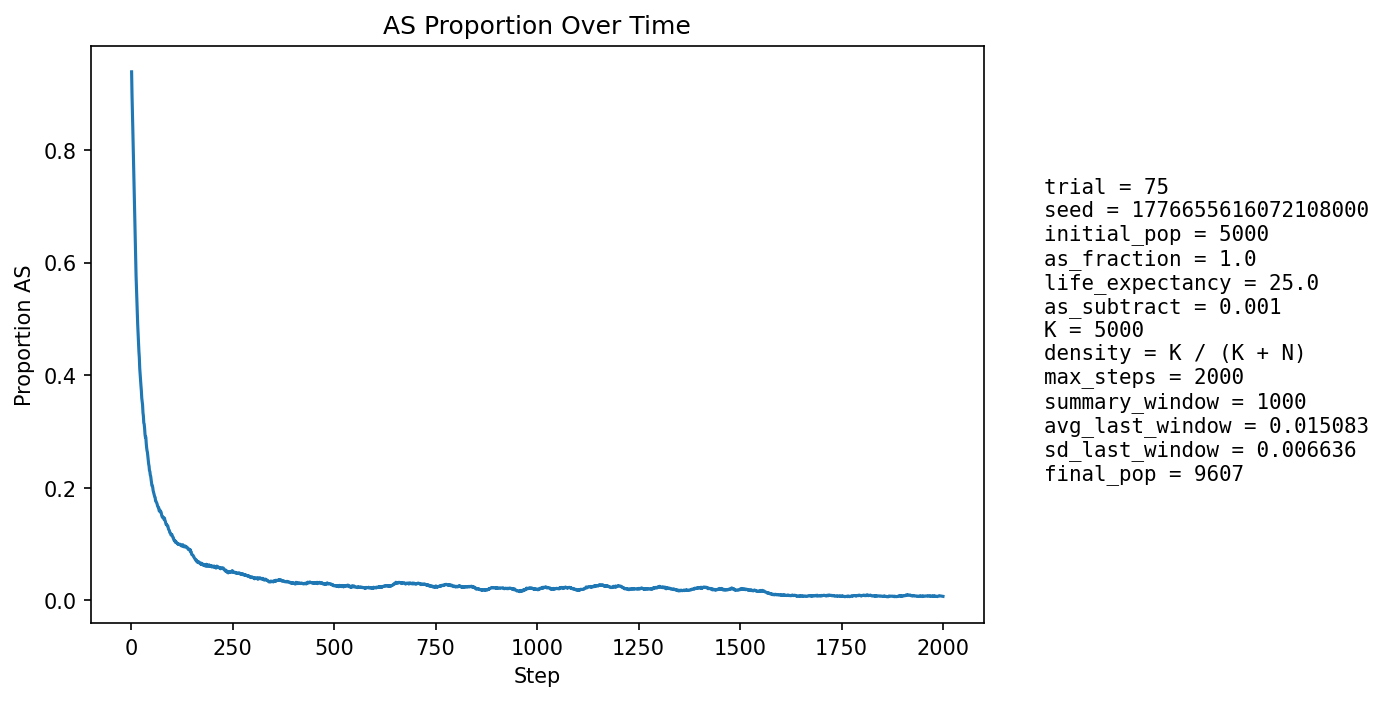

Source data for this figure (header and first rows):
step, population_size, births, newborn_AA, newborn_AS, newborn_SS, prop_newborn_AA, prop_newborn_AS, prop_newborn_SS, prop_repro_AA, prop_repro_AS, prop_AS_population
1, 5074, 1297, 310, 662, 325, 0.239, 0.5104, 0.2506, 0.0, 1.0, 0.9389
2, 5118, 1288, 342, 628, 318, 0.2655, 0.4876, 0.2469, 0.0, 1.0, 0.898
3, 5177, 1283, 314, 673, 296, 0.2447, 0.5246, 0.2307, 0.0, 1.0, 0.8688
4, 5185, 1278, 328, 619, 331, 0.2567, 0.4844, 0.259, 0.0, 1.0, 0.8359
5, 5292, 1297, 367, 665, 265, 0.283, 0.5127, 0.2043, 0.0598, 0.9402, 0.8023
6, 5388, 1301, 418, 640, 243, 0.3213, 0.4919, 0.1868, 0.1198, 0.8802, 0.766
7, 5474, 1308, 442, 625, 241, 0.3379, 0.4778, 0.1843, 0.167, 0.833, 0.7327
8, 5593, 1306, 494, 616, 196, 0.3783, 0.4717, 0.1501, 0.2128, 0.7872, 0.698
9, 5729, 1318, 541, 610, 167, 0.4105, 0.4628, 0.1267, 0.2557, 0.7443, 0.6647
10, 5873, 1332, 569, 615, 148, 0.4272, 0.4617, 0.1111, 0.2999, 0.7001, 0.6351
11, 6005, 1344, 635, 560, 149, 0.4725, 0.4167, 0.1109, 0.3409, 0.6591, 0.6002
12, 6175, 1363, 647, 603, 113, 0.4747, 0.4424, 0.08291, 0.3821, 0.6179, 0.5759
13, 6315, 1376, 658, 596, 122, 0.4782, 0.4331, 0.08866, 0.4036, 0.5964, 0.5534
14, 6476, 1397, 709, 580, 108, 0.5075, 0.4152, 0.07731, 0.4228, 0.5772, 0.5303
15, 6636, 1415, 726, 594, 95, 0.5131, 0.4198, 0.06714, 0.4509, 0.5491, 0.513
16, 6780, 1440, 798, 536, 106, 0.5542, 0.3722, 0.07361, 0.4705, 0.5295, 0.4897
17, 6946, 1456, 818, 557, 81, 0.5618, 0.3826, 0.05563, 0.4886, 0.5114, 0.4734
18, 7075, 1470, 840, 529, 101, 0.5714, 0.3599, 0.06871, 0.507, 0.493, 0.4561
19, 7220, 1492, 864, 534, 94, 0.5791, 0.3579, 0.063, 0.5214, 0.4786, 0.442
20, 7373, 1507, 878, 558, 71, 0.5826, 0.3703, 0.04711, 0.5405, 0.4595, 0.431
21, 7506, 1521, 957, 490, 74, 0.6292, 0.3222, 0.04865, 0.5556, 0.4444, 0.4121
22, 7634, 1530, 950, 515, 65, 0.6209, 0.3366, 0.04248, 0.5713, 0.4287, 0.4011
23, 7742, 1543, 944, 521, 78, 0.6118, 0.3377, 0.05055, 0.5831, 0.4169, 0.3921
24, 7862, 1557, 983, 509, 65, 0.6313, 0.3269, 0.04175, 0.5931, 0.4069, 0.3813
25, 7978, 1569, 1002, 512, 55, 0.6386, 0.3263, 0.03505, 0.6104, 0.3896, 0.3724
26, 8076, 1579, 1054, 463, 62, 0.6675, 0.2932, 0.03927, 0.6219, 0.3781, 0.3592
27, 8180, 1586, 1035, 502, 49, 0.6526, 0.3165, 0.0309, 0.631, 0.369, 0.3534
28, 8272, 1594, 1046, 503, 45, 0.6562, 0.3156, 0.02823, 0.6386, 0.3614, 0.347
29, 8366, 1603, 1126, 439, 38, 0.7024, 0.2739, 0.02371, 0.6461, 0.3539, 0.3333
30, 8432, 1611, 1096, 462, 53, 0.6803, 0.2868, 0.0329, 0.6572, 0.3428, 0.3273
31, 8506, 1620, 1158, 414, 48, 0.7148, 0.2556, 0.02963, 0.6634, 0.3366, 0.3151
32, 8584, 1626, 1113, 474, 39, 0.6845, 0.2915, 0.02399, 0.6692, 0.3308, 0.3128
33, 8643, 1634, 1142, 443, 49, 0.6989, 0.2711, 0.02999, 0.6791, 0.3209, 0.3053
34, 8698, 1639, 1191, 399, 49, 0.7267, 0.2434, 0.0299, 0.686, 0.314, 0.2949
35, 8757, 1645, 1184, 419, 42, 0.7198, 0.2547, 0.02553, 0.6983, 0.3017, 0.2894
36, 8815, 1651, 1139, 474, 38, 0.6899, 0.2871, 0.02302, 0.7021, 0.2979, 0.29
37, 8864, 1653, 1229, 390, 34, 0.7435, 0.2359, 0.02057, 0.7083, 0.2917, 0.2789
38, 8906, 1655, 1242, 379, 34, 0.7505, 0.229, 0.02054, 0.7169, 0.2831, 0.2709
39, 8941, 1658, 1231, 389, 38, 0.7425, 0.2346, 0.02292, 0.7241, 0.2759, 0.2659
40, 8989, 1662, 1234, 407, 21, 0.7425, 0.2449, 0.01264, 0.7244, 0.2756, 0.2624
41, 9013, 1663, 1256, 370, 37, 0.7553, 0.2225, 0.02225, 0.7309, 0.2691, 0.2554
42, 9060, 1669, 1280, 368, 21, 0.7669, 0.2205, 0.01258, 0.7391, 0.2609, 0.2494
43, 9093, 1669, 1302, 343, 24, 0.7801, 0.2055, 0.01438, 0.7434, 0.2566, 0.2421
44, 9118, 1674, 1286, 360, 28, 0.7682, 0.2151, 0.01673, 0.7479, 0.2521, 0.2382
45, 9153, 1675, 1331, 324, 20, 0.7946, 0.1934, 0.01194, 0.7545, 0.2455, 0.2303
46, 9179, 1678, 1295, 365, 18, 0.7718, 0.2175, 0.01073, 0.7593, 0.2407, 0.2288
47, 9195, 1680, 1321, 329, 30, 0.7863, 0.1958, 0.01786, 0.7667, 0.2333, 0.2225
48, 9219, 1683, 1310, 351, 22, 0.7784, 0.2086, 0.01307, 0.7735, 0.2265, 0.2203
49, 9252, 1685, 1350, 319, 16, 0.8012, 0.1893, 0.009496, 0.7802, 0.2198, 0.2144
50, 9278, 1686, 1366, 307, 13, 0.8102, 0.1821, 0.007711, 0.7812, 0.2188, 0.209
51, 9292, 1687, 1371, 299, 17, 0.8127, 0.1772, 0.01008, 0.7862, 0.2138, 0.2036
52, 9303, 1688, 1330, 337, 21, 0.7879, 0.1996, 0.01244, 0.7891, 0.2109, 0.2034
53, 9312, 1691, 1341, 324, 26, 0.793, 0.1916, 0.01538, 0.7939, 0.2061, 0.2006
54, 9334, 1694, 1388, 291, 15, 0.8194, 0.1718, 0.008855, 0.7993, 0.2007, 0.1949
55, 9349, 1694, 1380, 298, 16, 0.8146, 0.1759, 0.009445, 0.8039, 0.1961, 0.192
56, 9359, 1693, 1380, 298, 15, 0.8151, 0.176, 0.00886, 0.8049, 0.1951, 0.1891
57, 9378, 1693, 1396, 290, 7, 0.8246, 0.1713, 0.004135, 0.8056, 0.1944, 0.1858
58, 9381, 1694, 1382, 292, 20, 0.8158, 0.1724, 0.01181, 0.811, 0.189, 0.1835
59, 9399, 1697, 1382, 306, 9, 0.8144, 0.1803, 0.005303, 0.8141, 0.1859, 0.1827
60, 9403, 1696, 1426, 257, 13, 0.8408, 0.1515, 0.007665, 0.8178, 0.1822, 0.1764
... 1,940 more rows
